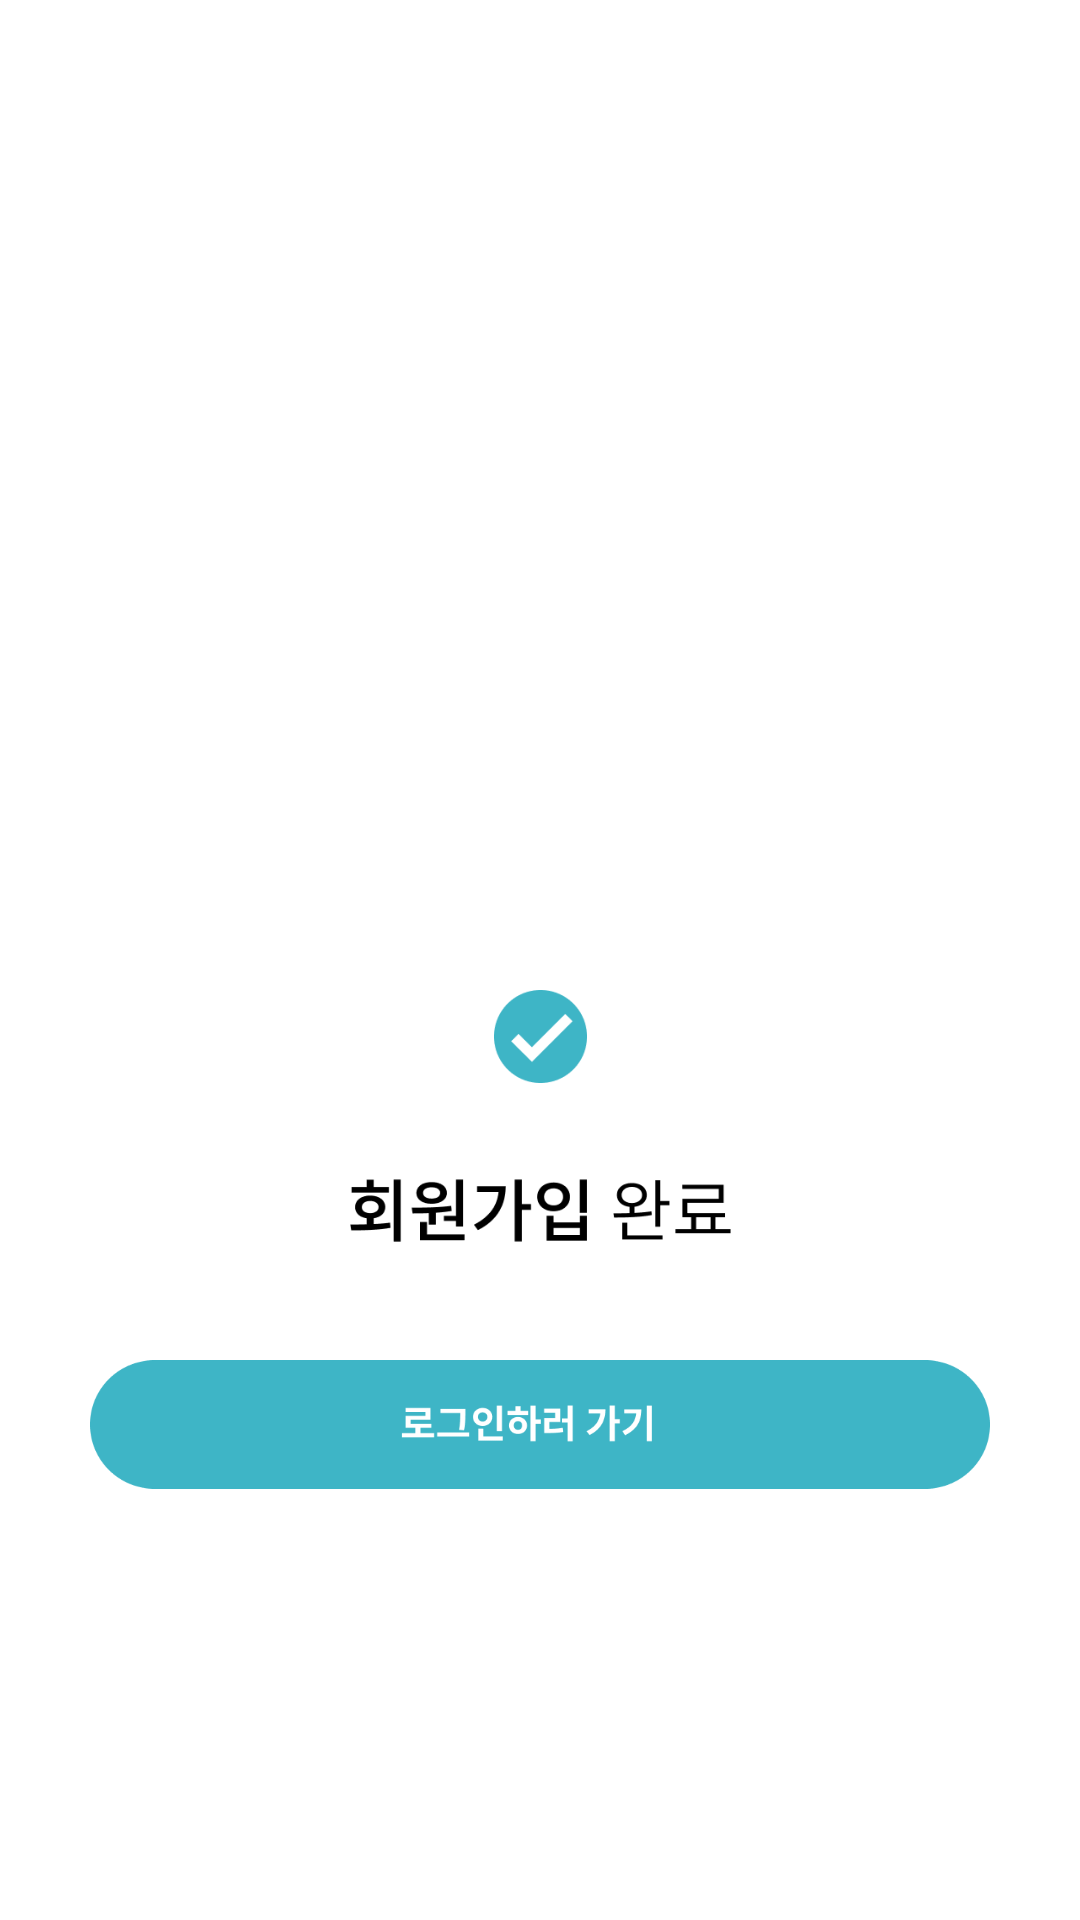

The Android layout XML behind this screen, and the referenced resources:
<!-- AndroidManifest.xml: application theme Theme.AppCompat.NoActionBar -->
<!-- res/layout/activity_register_finish.xml -->
<?xml version="1.0" encoding="utf-8"?>
<androidx.constraintlayout.widget.ConstraintLayout
        xmlns:android="http://schemas.android.com/apk/res/android"
        xmlns:tools="http://schemas.android.com/tools"
        xmlns:app="http://schemas.android.com/apk/res-auto"
        android:layout_width="match_parent"
        android:layout_height="match_parent"
        android:background="@color/white"
        android:padding="30dp"
        tools:context=".RegisterFinishActivity">

    <ImageView
            android:layout_width="30.86dp"
            android:layout_height="30.86dp" app:srcCompat="@drawable/register_finish_activity_check"
            android:id="@+id/imageView15"
            app:layout_constraintEnd_toEndOf="parent" app:layout_constraintStart_toStartOf="parent"
            app:layout_constraintTop_toTopOf="parent" android:layout_marginTop="300dp"/>
    <ImageView
            android:layout_width="127dp"
            android:layout_height="27dp" app:srcCompat="@drawable/register_finish_activity_text"
            android:id="@+id/imageView16"
            app:layout_constraintEnd_toEndOf="parent" app:layout_constraintStart_toStartOf="parent"
            app:layout_constraintTop_toTopOf="parent" android:layout_marginTop="360dp"
    />
    <ImageView
            android:layout_width="wrap_content"
            android:layout_height="49.71dp" app:srcCompat="@drawable/go_login_btn"
            android:id="@+id/login_login_btn"
            app:layout_constraintTop_toTopOf="parent" app:layout_constraintStart_toStartOf="parent"
            android:layout_marginTop="420dp" app:layout_constraintEnd_toEndOf="parent"
            app:layout_constraintHorizontal_bias="0.532"/>
</androidx.constraintlayout.widget.ConstraintLayout>
<!-- resources referenced by this layout -->
<resources>
  <!-- drawable go_login_btn: png bitmap (drawable-v24, 7234 bytes) -->
  <!-- drawable register_finish_activity_check: png bitmap (drawable-v24, 2301 bytes) -->
  <!-- drawable register_finish_activity_text: png bitmap (drawable-v24, 4026 bytes) -->
  <!-- not gathered from this repository: default colours our renderer supplied (Android Studio template values) -->
  <color name="white">#FFFFFFFF</color>
</resources>
